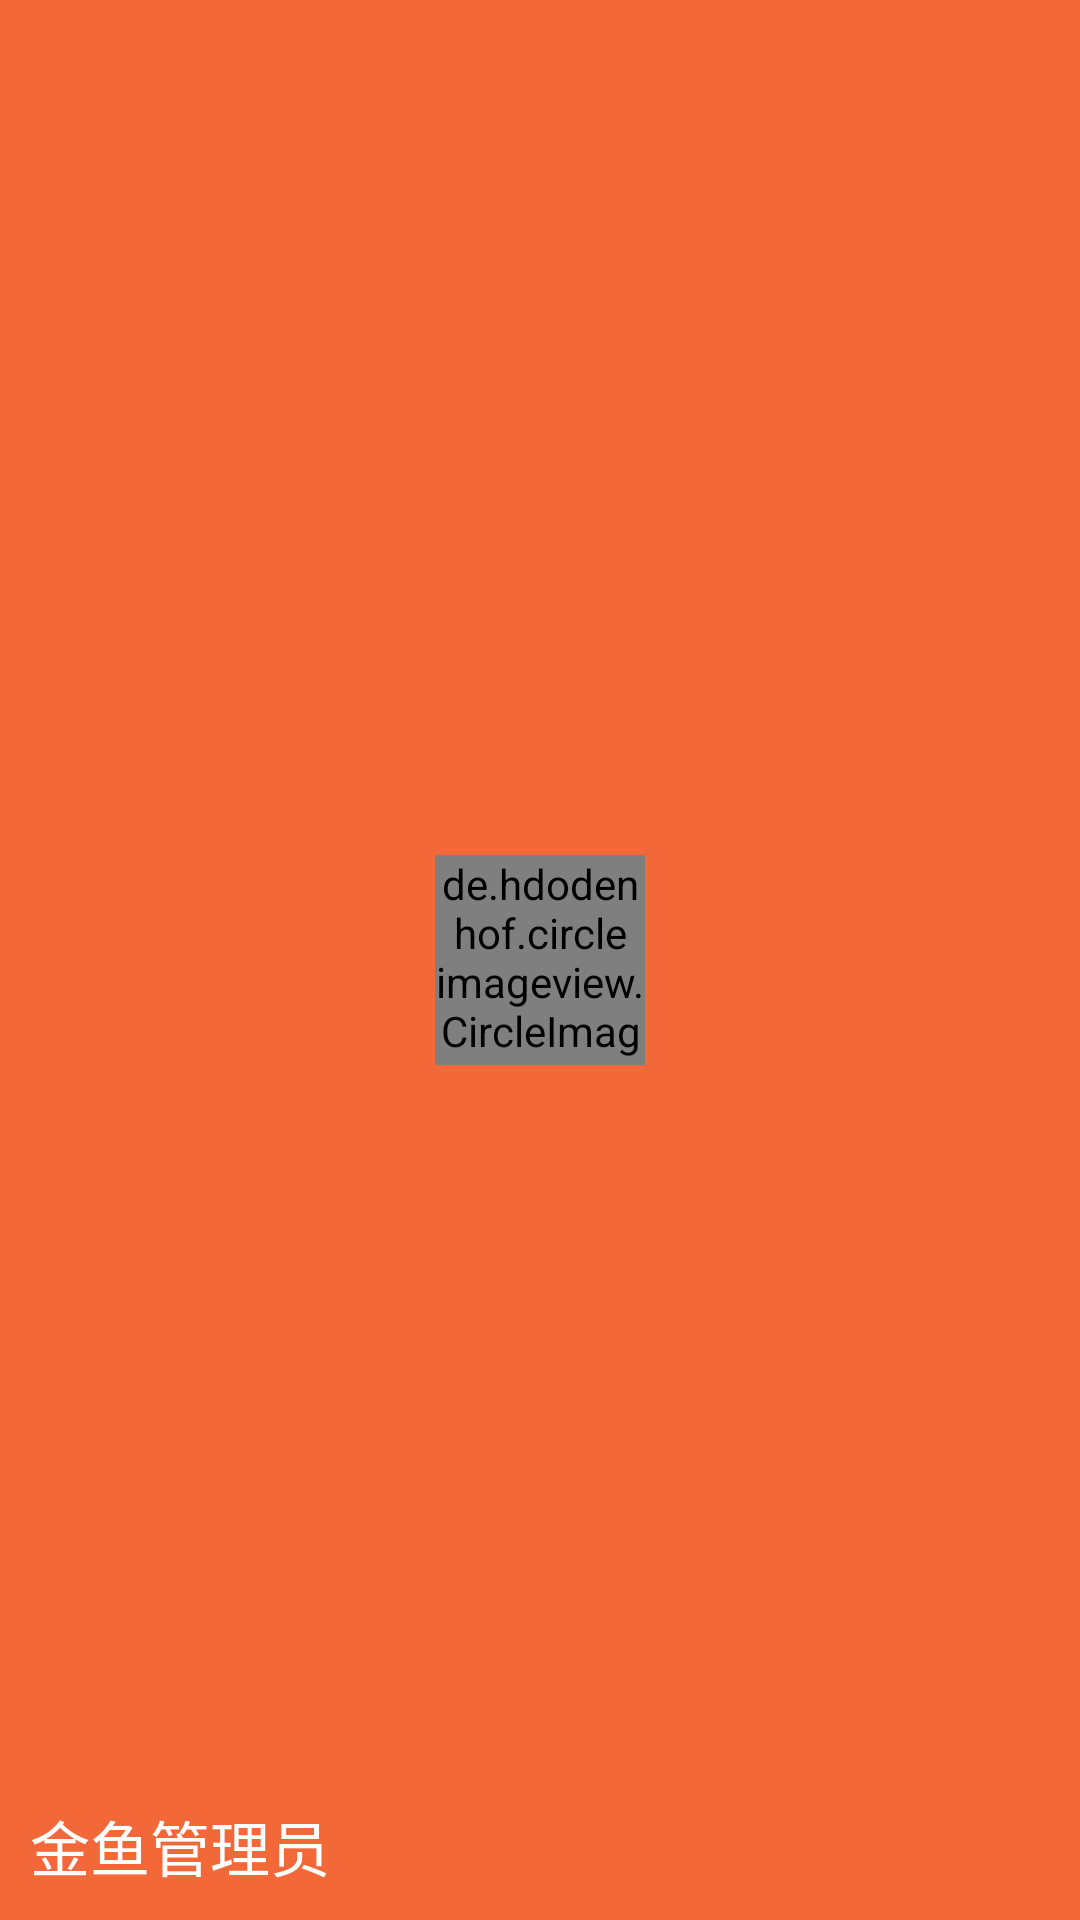

Produce the Android XML layout that renders to this screen, including the resource entries it uses.
<!-- AndroidManifest.xml: application theme AppTheme -->
<!-- res/layout/nav_header.xml -->
<?xml version="1.0" encoding="utf-8"?>
<RelativeLayout xmlns:android="http://schemas.android.com/apk/res/android"
    android:orientation="vertical"
    android:layout_width="match_parent"
    android:layout_height="180dp"
    android:padding="10dp"
    android:background="?attr/colorPrimary">

    <de.hdodenhof.circleimageview.CircleImageView
        android:id="@+id/icon_image"
        android:layout_width="70dp"
        android:layout_height="70dp"
        android:src="@drawable/head"
        android:layout_centerInParent="true"/>

    <TextView
        android:id="@+id/username"
        android:layout_width="wrap_content"
        android:layout_height="wrap_content"
        android:layout_alignParentBottom="true"
        android:text="金鱼管理员"
        android:textColor="#FFF"
        android:textSize="20sp" />

    
</RelativeLayout>
<!-- resources referenced by this layout -->
<resources>
  <!-- drawable head: jpg bitmap (drawable, 6215 bytes) -->
  <style name="AppTheme" parent="Theme.AppCompat.Light.NoActionBar">
          <item name="colorPrimary">@color/colorPrimary</item>
          <item name="colorPrimaryDark">@color/colorPrimaryDark</item>
          <item name="colorAccent">@color/colorAccent</item>
      </style>
  <color name="colorPrimary">#F36838</color>
  <color name="colorPrimaryDark">#E65300</color>
  <color name="colorAccent">#FF4081</color>
</resources>
